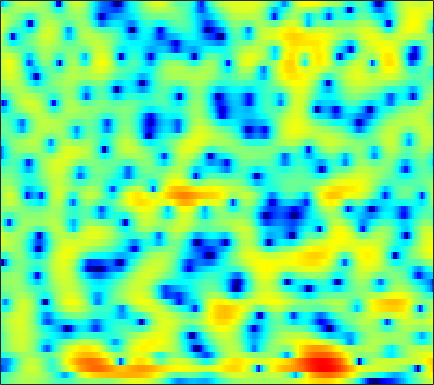

The data file committed next to this chart (first rows):
-2.9999, -2.4863, -1.7968, -1.1527, -0.67893, -0.11992, 0.39452, 0.71587, 1.0753, 1.3681, 1.5757, 1.6891, 1.7706, 1.7795, 1.746, 1.6362, 1.4508, 1.2654, 0.96253, 0.60705, 0.19457, -0.14215, -0.61839, -1.1178
-3.324, -3.018, -2.48, -1.86, -1.378, -0.7011, -0.04163, 0.418, 0.9837, 1.474, 1.879, 2.116, 2.348, 2.481, 2.507, 2.457, 2.303, 2.118, 1.792, 1.366, 0.8358, 0.3659, -0.3659, -1.236
-13.44, -12.73, -11.3, -9.261, -7.534, -5.353, -3.359, -2.035, -0.5099, 0.7328, 1.715, 2.286, 2.837, 3.156, 3.248, 3.158, 2.834, 2.431, 1.683, 0.714, -0.4515, -1.41, -2.602, -3.352
-11.1, -11.13, -11.03, -10.33, -9.184, -7.129, -4.942, -3.404, -1.61, -0.1461, 0.977, 1.621, 2.244, 2.605, 2.706, 2.641, 2.339, 1.96, 1.27, 0.3674, -0.6985, -1.581, -2.691, -3.355
-4.781, -4.274, -3.612, -2.925, -2.384, -1.716, -1.046, -0.577, 0.01578, 0.5326, 0.9183, 1.115, 1.248, 1.211, 1.065, 0.7531, 0.3293, -0.04466, -0.5516, -1.023, -1.381, -1.533, -1.54, -1.313
-1.728, -1.044, -0.2392, 0.4929, 0.9992, 1.588, 2.093, 2.383, 2.644, 2.763, 2.715, 2.571, 2.226, 1.669, 1.095, 0.1025, -1.224, -2.473, -4.582, -7.305, -10.68, -12.74, -11.75, -8.549
-2.297, -1.292, -0.1067, 0.8709, 1.486, 2.15, 2.663, 2.943, 3.178, 3.241, 3.126, 2.923, 2.499, 1.88, 1.29, 0.3354, -0.8417, -1.844, -3.322, -4.837, -6.131, -6.723, -6.84, -6.268
-2.44, -1.393, -0.1734, 0.8587, 1.512, 2.204, 2.721, 2.984, 3.199, 3.253, 3.151, 2.968, 2.587, 2.059, 1.588, 0.86, 0.05797, -0.5844, -1.461, -2.327, -3.136, -3.69, -4.338, -4.896
-1.308, -0.4218, 0.6258, 1.518, 2.077, 2.695, 3.144, 3.369, 3.527, 3.51, 3.334, 3.093, 2.627, 2.002, 1.429, 0.54, -0.4692, -1.283, -2.39, -3.499, -4.541, -5.242, -6.051, -6.735
-0.4064, 0.3759, 1.295, 2.067, 2.562, 3.096, 3.501, 3.701, 3.833, 3.778, 3.538, 3.225, 2.628, 1.804, 1.019, -0.2667, -1.857, -3.286, -5.56, -8.336, -11.44, -13.34, -13.53, -11.79
-0.574, -0.1239, 0.4947, 1.141, 1.634, 2.271, 2.824, 3.16, 3.478, 3.584, 3.468, 3.219, 2.682, 1.886, 1.117, -0.1448, -1.709, -3.085, -5.179, -7.479, -9.723, -10.84, -10.67, -9.167
-3.809, -4.515, -4.746, -3.735, -2.455, -0.6527, 0.895, 1.814, 2.704, 3.247, 3.44, 3.367, 2.983, 2.295, 1.593, 0.4311, -0.9682, -2.119, -3.669, -5.015, -5.805, -5.923, -5.485, -4.5
-5.938, -8.417, -10.81, -8.089, -5.166, -2.107, 0.06548, 1.264, 2.363, 3.017, 3.28, 3.252, 2.913, 2.24, 1.502, 0.1864, -1.579, -3.312, -6.471, -11.56, -25.06, -19.37, -9.958, -5.53
-1.677, -1.726, -1.625, -1.236, -0.7884, -0.1021, 0.545, 0.9653, 1.385, 1.597, 1.588, 1.447, 1.084, 0.5249, -0.02165, -0.8795, -1.87, -2.659, -3.709, -4.559, -4.891, -4.679, -3.821, -2.554
-0.5477, -0.2972, 0.005214, 0.2665, 0.4434, 0.6453, 0.7817, 0.8131, 0.7541, 0.5714, 0.2453, -0.09504, -0.6522, -1.289, -1.781, -2.41, -2.915, -3.153, -3.266, -3.111, -2.717, -2.287, -1.569, -0.7574
0.168, 0.4477, 0.7515, 0.9791, 1.089, 1.152, 1.114, 0.9973, 0.702, 0.2219, -0.4552, -1.123, -2.232, -3.599, -4.763, -6.373, -7.602, -7.844, -7.057, -5.535, -3.871, -2.703, -1.306, -0.1011
-0.2194, -0.04367, 0.2017, 0.4541, 0.63, 0.7986, 0.8484, 0.7891, 0.544, 0.0703, -0.6782, -1.439, -2.804, -4.691, -6.591, -10.15, -15.56, -17.63, -12.16, -7.648, -4.558, -2.797, -0.9412, 0.5054
-3.725, -3.75, -3.33, -2.546, -1.882, -1.09, -0.5104, -0.2354, -0.1035, -0.2271, -0.604, -1.03, -1.767, -2.645, -3.324, -4.115, -4.59, -4.601, -4.113, -3.166, -1.989, -1.059, 0.14, 1.216
-16.17, -22.61, -11.84, -6.803, -4.544, -2.545, -1.286, -0.6965, -0.2858, -0.2208, -0.4279, -0.7373, -1.28, -1.9, -2.366, -2.896, -3.188, -3.219, -2.944, -2.321, -1.453, -0.7049, 0.3421, 1.373
-3.469, -3.724, -3.277, -2.257, -1.446, -0.5526, 0.05047, 0.2961, 0.3433, 0.0827, -0.4697, -1.076, -2.116, -3.405, -4.522, -6.112, -7.525, -8.111, -7.786, -6.382, -4.484, -3.035, -1.258, 0.317
1.72, 1.558, 1.459, 1.434, 1.435, 1.415, 1.281, 1.075, 0.6263, -0.07275, -1.05, -1.992, -3.605, -5.688, -7.657, -11.1, -16.39, -23, -20.55, -13.29, -8.929, -6.456, -3.776, -1.628
3.21, 3.01, 2.752, 2.487, 2.285, 2.001, 1.65, 1.316, 0.7467, -0.02686, -1.066, -2.035, -3.631, -5.602, -7.292, -9.776, -12.16, -13.42, -13.64, -12.08, -9.439, -7.336, -4.742, -2.528
3.225, 2.831, 2.304, 1.89, 1.669, 1.478, 1.379, 1.292, 1.081, 0.7049, 0.06229, -0.6224, -1.822, -3.445, -4.995, -7.669, -11.56, -16.03, -21.4, -13.73, -8.617, -5.948, -3.26, -1.272
1.132, -0.07812, -1.832, -3.192, -3.433, -2.645, -1.363, -0.4673, 0.4223, 0.931, 1.102, 1.015, 0.6337, 0.001123, -0.607, -1.519, -2.38, -2.837, -2.946, -2.446, -1.471, -0.6362, 0.443, 1.353
-1.613, -3.6, -7.577, -13.98, -14.91, -8.639, -4.673, -2.766, -1.033, 0.0468, 0.6986, 0.9778, 1.121, 1.098, 1.006, 0.8638, 0.7414, 0.7026, 0.7597, 0.9432, 1.237, 1.485, 1.803, 2.057
-0.7673, -1.413, -2.224, -2.772, -2.848, -2.506, -1.829, -1.282, -0.6176, -0.1068, 0.2026, 0.3409, 0.4232, 0.4288, 0.4109, 0.3714, 0.3725, 0.4051, 0.5014, 0.6772, 0.888, 1.069, 1.283, 1.424
0.4304, 0.4723, 0.534, 0.5705, 0.5939, 0.6269, 0.6029, 0.557, 0.4122, 0.1913, -0.08971, -0.3339, -0.6453, -0.9397, -1.13, -1.348, -1.489, -1.518, -1.412, -1.119, -0.6412, -0.2141, 0.3671, 0.8389
0.5879, 1.399, 2.164, 2.618, 2.75, 2.669, 2.301, 1.837, 0.9723, -0.1506, -1.393, -2.308, -3.329, -3.989, -4.317, -4.705, -5.336, -5.957, -6.596, -6.18, -4.426, -2.82, -0.866, 0.6403
0.1387, 1.509, 2.674, 3.271, 3.401, 3.162, 2.482, 1.636, 0.01719, -2.374, -5.898, -9.745, -16.19, -13.77, -10.74, -8.877, -8.876, -10.2, -14.22, -15.64, -8.627, -4.851, -1.447, 0.8089
0.6695, 1.266, 1.839, 2.096, 2.077, 1.746, 1.06, 0.2879, -1.11, -2.943, -5.149, -6.852, -8.473, -8.571, -7.904, -6.881, -6.069, -5.599, -4.92, -3.987, -2.66, -1.526, -0.034, 1.24
0.4004, 0.5828, 0.7349, 0.7474, 0.6366, 0.3294, -0.1885, -0.6891, -1.495, -2.362, -3.226, -3.771, -4.293, -4.456, -4.364, -3.981, -3.443, -2.94, -2.2, -1.374, -0.5069, 0.1453, 0.96, 1.669
-0.5453, -0.4109, -0.3056, -0.307, -0.4007, -0.662, -1.088, -1.508, -2.171, -2.915, -3.642, -4.101, -4.473, -4.491, -4.253, -3.663, -2.849, -2.169, -1.237, -0.3288, 0.519, 1.091, 1.758, 2.285
-2.293, -1.989, -1.625, -1.393, -1.326, -1.436, -1.797, -2.263, -3.186, -4.491, -6.164, -7.578, -9.147, -9.243, -8.123, -6.019, -3.958, -2.627, -1.113, 0.1229, 1.123, 1.746, 2.428, 2.943
-5.832, -4.939, -3.812, -2.897, -2.403, -2.044, -2.059, -2.358, -3.182, -4.612, -6.874, -9.437, -14.37, -15.37, -11.24, -6.888, -3.983, -2.395, -0.8046, 0.3849, 1.277, 1.815, 2.4, 2.884
-11.76, -9.045, -6.28, -4.22, -3.095, -2.03, -1.432, -1.243, -1.292, -1.642, -2.202, -2.633, -3.003, -2.939, -2.562, -1.798, -0.9587, -0.4053, 0.1517, 0.4829, 0.6527, 0.723, 0.8473, 1.126
-11.62, -8.797, -5.808, -3.586, -2.3, -1.027, -0.136, 0.3303, 0.7301, 0.9501, 1.063, 1.123, 1.189, 1.279, 1.357, 1.433, 1.385, 1.221, 0.7628, -0.08453, -1.39, -2.676, -4.46, -5.1
-5.816, -4.616, -3.151, -1.906, -1.132, -0.3234, 0.2818, 0.6205, 0.9657, 1.248, 1.516, 1.706, 1.95, 2.167, 2.275, 2.308, 2.137, 1.823, 1.075, -0.1685, -2.147, -4.322, -8.465, -11.26
-2.494, -2.08, -1.589, -1.231, -1.078, -1.007, -1.107, -1.249, -1.427, -1.455, -1.212, -0.8367, -0.1482, 0.586, 1.081, 1.583, 1.87, 1.915, 1.733, 1.298, 0.6717, 0.1547, -0.421, -0.658
-1.122, -1.109, -1.188, -1.439, -1.782, -2.515, -3.665, -4.864, -6.961, -9.127, -9.209, -7.402, -4.56, -2.225, -0.8689, 0.4852, 1.405, 1.867, 2.235, 2.375, 2.362, 2.292, 2.168, 2.061
-1.306, -1.435, -1.679, -2.049, -2.445, -3.246, -4.473, -5.802, -8.341, -11.48, -11.73, -9.045, -5.426, -2.735, -1.231, 0.2679, 1.297, 1.827, 2.286, 2.515, 2.567, 2.533, 2.424, 2.293
-2.907, -3.068, -3.129, -3.046, -2.943, -2.853, -2.858, -2.932, -3.029, -2.946, -2.537, -1.974, -1.01, -0.005639, 0.6792, 1.419, 1.936, 2.164, 2.26, 2.149, 1.869, 1.581, 1.159, 0.7787
-7.286, -8.009, -7.469, -5.754, -4.38, -2.776, -1.532, -0.7886, 0.02126, 0.6773, 1.253, 1.651, 2.127, 2.531, 2.766, 2.938, 2.931, 2.786, 2.375, 1.684, 0.6928, -0.265, -1.782, -3.352
-12.37, -17.28, -13.45, -7.733, -4.952, -2.364, -0.5505, 0.4714, 1.499, 2.241, 2.783, 3.071, 3.328, 3.451, 3.448, 3.325, 3.024, 2.668, 1.984, 0.9807, -0.4703, -1.975, -4.856, -9.733
-4.102, -4.158, -3.658, -2.631, -1.72, -0.5349, 0.4852, 1.1, 1.713, 2.127, 2.35, 2.41, 2.377, 2.224, 2.046, 1.751, 1.391, 1.069, 0.5608, -0.07046, -0.8642, -1.562, -2.591, -3.532
-0.8336, -0.5412, -0.1103, 0.3616, 0.7185, 1.153, 1.48, 1.631, 1.699, 1.596, 1.308, 0.9947, 0.4578, -0.1586, -0.6184, -1.177, -1.558, -1.708, -1.758, -1.693, -1.578, -1.495, -1.397, -1.255
0.8986, 1.344, 1.821, 2.174, 2.353, 2.453, 2.379, 2.204, 1.794, 1.145, 0.2643, -0.5703, -1.931, -3.553, -4.891, -6.584, -7.493, -7.243, -6, -4.5, -3.171, -2.357, -1.476, -0.7935
1.83, 2.392, 2.967, 3.317, 3.421, 3.345, 3.023, 2.609, 1.805, 0.7258, -0.6361, -1.866, -3.847, -6.417, -9, -14.44, -25.75, -17.46, -10.36, -6.579, -4.211, -2.965, -1.789, -1.029
2.191, 2.961, 3.706, 4.11, 4.191, 4.015, 3.5, 2.88, 1.753, 0.305, -1.458, -2.897, -4.782, -6.372, -7.25, -7.827, -7.647, -6.929, -5.466, -3.901, -2.608, -1.92, -1.437, -1.419
2.386, 3.362, 4.214, 4.63, 4.678, 4.422, 3.777, 3.026, 1.636, -0.3285, -3.042, -5.809, -10.65, -13.93, -11.56, -7.656, -4.966, -3.486, -1.946, -0.8415, -0.1668, 0.01613, -0.2482, -1.194
1.967, 2.624, 3.144, 3.311, 3.246, 2.916, 2.322, 1.701, 0.6063, -0.8808, -2.818, -4.556, -6.922, -7.952, -7.053, -4.88, -2.832, -1.571, -0.2915, 0.5766, 1.034, 1.107, 0.8514, 0.1651
1.312, 1.259, 1, 0.5709, 0.1964, -0.308, -0.733, -1.012, -1.353, -1.668, -2.024, -2.262, -2.459, -2.337, -2.058, -1.393, -0.5969, 0.01313, 0.7205, 1.251, 1.577, 1.675, 1.614, 1.326
1.218, 0.3895, -1.055, -2.833, -4.245, -5.676, -5.88, -5.313, -4.259, -3.298, -2.536, -2.083, -1.549, -1.026, -0.5959, 0.009386, 0.6591, 1.125, 1.706, 2.173, 2.49, 2.614, 2.601, 2.403
2.129, 0.8245, -1.545, -5.03, -9.068, -19.81, -15.47, -10.01, -6.334, -4.413, -3.284, -2.731, -2.136, -1.581, -1.061, -0.2776, 0.6038, 1.266, 2.082, 2.762, 3.235, 3.44, 3.501, 3.325
3.529, 2.537, 0.9852, -0.7551, -2.059, -3.408, -3.984, -3.95, -3.758, -3.763, -4.158, -4.72, -5.681, -6.186, -5.761, -4.059, -2.01, -0.5907, 0.9482, 2.091, 2.867, 3.225, 3.434, 3.33
3.815, 3.224, 2.397, 1.553, 0.9466, 0.1912, -0.5075, -1.024, -1.841, -2.91, -4.553, -6.429, -10.56, -19.36, -17.69, -9.096, -4.674, -2.51, -0.4752, 0.8675, 1.723, 2.105, 2.327, 2.257
2.627, 2.303, 1.914, 1.57, 1.337, 1.017, 0.6574, 0.3239, -0.2102, -0.9288, -1.817, -2.554, -3.507, -4.032, -3.933, -3.09, -1.914, -1.042, -0.07983, 0.606, 0.9832, 1.08, 0.9732, 0.6724
-0.1942, -0.3335, -0.2473, 0.07673, 0.3773, 0.7633, 1.06, 1.196, 1.265, 1.186, 1.022, 0.8719, 0.6796, 0.5806, 0.5806, 0.6881, 0.8693, 1.003, 1.106, 1.074, 0.8386, 0.4964, -0.2114, -1.227
-7.223, -7.478, -5.688, -3.324, -1.818, -0.255, 0.8639, 1.483, 2.042, 2.406, 2.592, 2.639, 2.642, 2.569, 2.496, 2.335, 2.142, 1.964, 1.69, 1.316, 0.8023, 0.2659, -0.7475, -2.345
